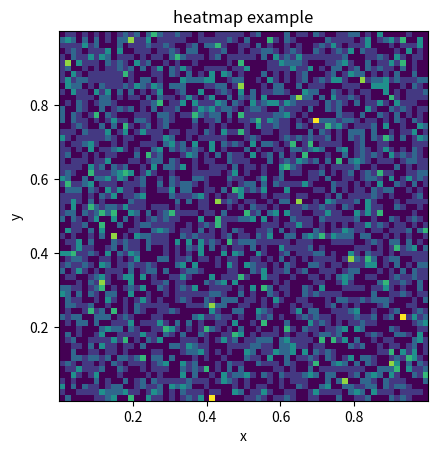

The script that saved this image:
import numpy as np
import numpy.random
import matplotlib.pyplot as plt

#create data
x = np.random.rand(4096)
y = np.random.rand(4096)

#create heatmap
heatmap, xedges, yedges = np.histogram2d(x, y , bins=(64, 64))
extent = [xedges[0], xedges[-1],yedges[0], yedges[-1]]

#plot heatmap
plt.clf()
plt.title("heatmap example")
plt.xlabel("x")
plt.ylabel("y")
plt.imshow(heatmap, extent= extent)
plt.show()
